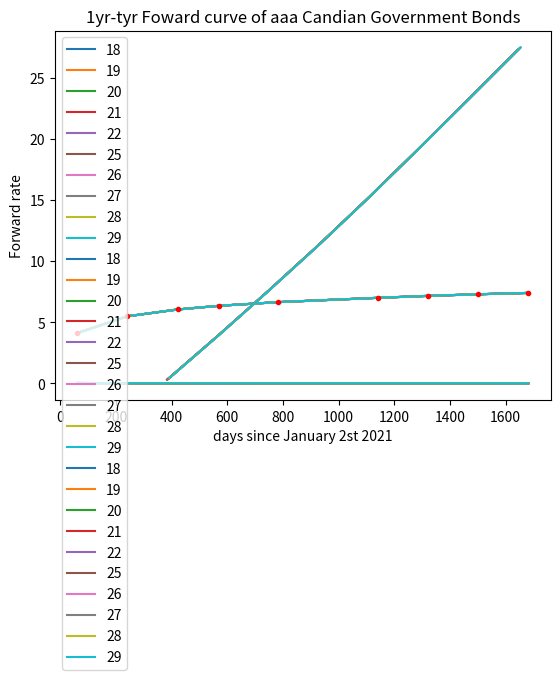

Write Python code to recreate this figure.
#!/usr/bin/env python
# coding: utf-8

# In[208]:


import numpy as np
import math
import matplotlib.pyplot as plt
from scipy import optimize
from scipy.interpolate import interp1d


# In[209]:


#Bond Data
bd=[["Maturity Date", "Issue Date", "ISIN", "Coupon", "Jan 18", "Jan 19", "Jan 20", "Jan 21", "Jan 22"," Jan 25", "Jan 26", "Jan 27", "Jan 28", "Jan 29"],
    [3/1/2021,10/19/2015,"CA135087F254",0.750,100.08,100.08,100.08,100.07,100.07,100.06,100.06,100.06,100.06,100.06],
          [9/1/2021,4/11/2016,"CA135087F585",0.750,100.40,100.40,100.39,100.38,100.38,100.37,100.37,100.38,100.37,100.37],
          [3/1/2022,10/11/2016,"CA135087G328",0.500,100.44,100.43,100.41,100.40,100.41,100.39,100.39,100.41,100.41,100.41],
          [8/1/2022,5/4/2020,"CA135087L286",0.250,100.20,100.19,100.16,100.16,100.16,100.14,100.15,100.17,100.18,100.18],
          [3/1/2023,10/6/2017,"CA135087H490",1.750,103.29,103.29,103.25,103.24,103.25,103.22,103.22,103.25,103.26,103.24],
          [3/1/2024,3/1/2021,"CA135087J546",2.250,106.21,106.21,106.17,106.15,106.17,106.12,106.18,106.22,106.19,106.18],
          [9/1/2024,4/5/2019,"CA135087J967",1.500,104.27,104.28,104.25,104.19,104.24,104.29,104.26,104.32,104.24,104.24],
          [3/1/2025,10/11/2019,"CA135087K528",1.250,103.60,103.60,103.59,103.51,103.52,103.62,103.59,103.66,103.61,103.57],
           [9/1/2025,4/3/2020,"CA135087K940",0.500,103.33,103.32,103.30,103.22,103.27,103.37,103.33,103.42,103.35,103.33]]

#ytd at maturity in days approximated assuming each month has thirty days
md=[61,241,421,571,781,1141,1321,1501,1681]
# closing prices ytd
cpd=[18,19,20,21,22,25,26,27,28,29]
           


# In[221]:


x_0=1




ytm=[[],[],[],[],[],[],[],[],[],[]]
for j in range(10):
    for i in range(1,10):
        def f(x):
            expytm=[(100+(bd[i][3]/2))*math.exp(-x*((md[i-1]-cpd[j])/365))]
            for v in range(1,50):
                if md[i-1]-180*v>cpd[j]:
                    expytm.append((bd[i][3]/2)*math.exp(-x*((md[i-1]-180*v-cpd[j])/365)))
            y=sum(expytm)
            return bd[i][j+4]-y
        sol=optimize.root(f,x_0,method='lm')
        ytm[j].append(sol.x[0])

print(ytm)


# In[222]:


for i in range(len(ytm)):
             plt.plot(md,ytm[i],label=str(cpd[i]))

plt.title("Yield Curve of aaa Candian Government Bonds")
plt.xlabel("days since January 1st 2021")
plt.ylabel("yield ")

plt.legend()
plt.show()


# In[213]:


spot=[[],[],[],[],[],[],[],[],[],[]]
for j in range(10):
    for i in range(1,10):
        expytm=[math.exp(-spot[j][k]*((md[k]-cpd[j])/365))for k in range(0,len(spot[j]))]
        y=sum(expytm)
        x= bd[i][4+j]-(bd[i][3]/2)*y
        spot[j].append(-math.log(x/(100+(bd[i][3]/2))/((md[i-1]-cpd[j]/365))))




print(spot)


# In[145]:


for i in range(len(spot)):
             plt.plot(md,spot[i],label=str(cpd[i]))
plt.plot(md, spot[0],"r.")


plt.title("Spot Curve of aaa Candian Government Bonds")
plt.xlabel("days since January 2st 2021")
plt.ylabel("yield ")

plt.legend()
plt.show()


# In[151]:


g=interp1d(md,spot[0])
print(g(100))


# In[233]:


fwd=[[],[],[],[],[],[],[],[],[],[]]
for j in range(10):
    g=interp1d(md,spot[j])
    for v in range(0,8):
        fwd[j].append(g(365+cpd[j]+180*v)*(365+cpd[j]+180*v)/365-g(365+cpd[j]))

fwdx=[]


print(fwd)


# In[234]:


for j in range(len(fwd)):
    x=[365+cpd[j]+180*v for v in range(0,8)]
    plt.plot(x,fwd[j],label=str(cpd[j]))
    

plt.title("1yr-tyr Foward curve of aaa Candian Government Bonds")
plt.xlabel("days since January 2st 2021")
plt.ylabel("Forward rate")

plt.legend()
plt.show()


# In[225]:


MAT1=[[],[],[],[]]
#b = np.linspace(0, 2000, num=2000, endpoint=True)
for i in range(0,4):
    for j in range(1,9):
        g=interp1d(md,ytm[j])
        h=interp1d(md,ytm[j+1])
        MAT1[i].append(math.log(h((i+1)*365+cpd[j])/g((i+1)*365+cpd[j])))
print(MAT1)
cov1=np.cov(MAT1,bias=True)
print(cov1)


# In[238]:


MAT2=[[],[],[],[]]
#b = np.linspace(0, 2000, num=2000, endpoint=True)
for i in range(0,4):
    for j in range(1,9):
        x=[365+cpd[j]+180*v for v in range(0,8)]
        g=interp1d(x,fwd[j])
        h=interp1d(x,fwd[j+1])
        MAT2[i].append(math.log(h((i+1)*365+cpd[j])/g((i+1)*365+cpd[j])))
print(MAT2)
cov2=np.cov(MAT2,bias=True)
print(cov2)


# In[244]:


np.linalg.eigh(cov1)


# In[242]:


np.linalg.eigh(cov2)


# In[ ]:




